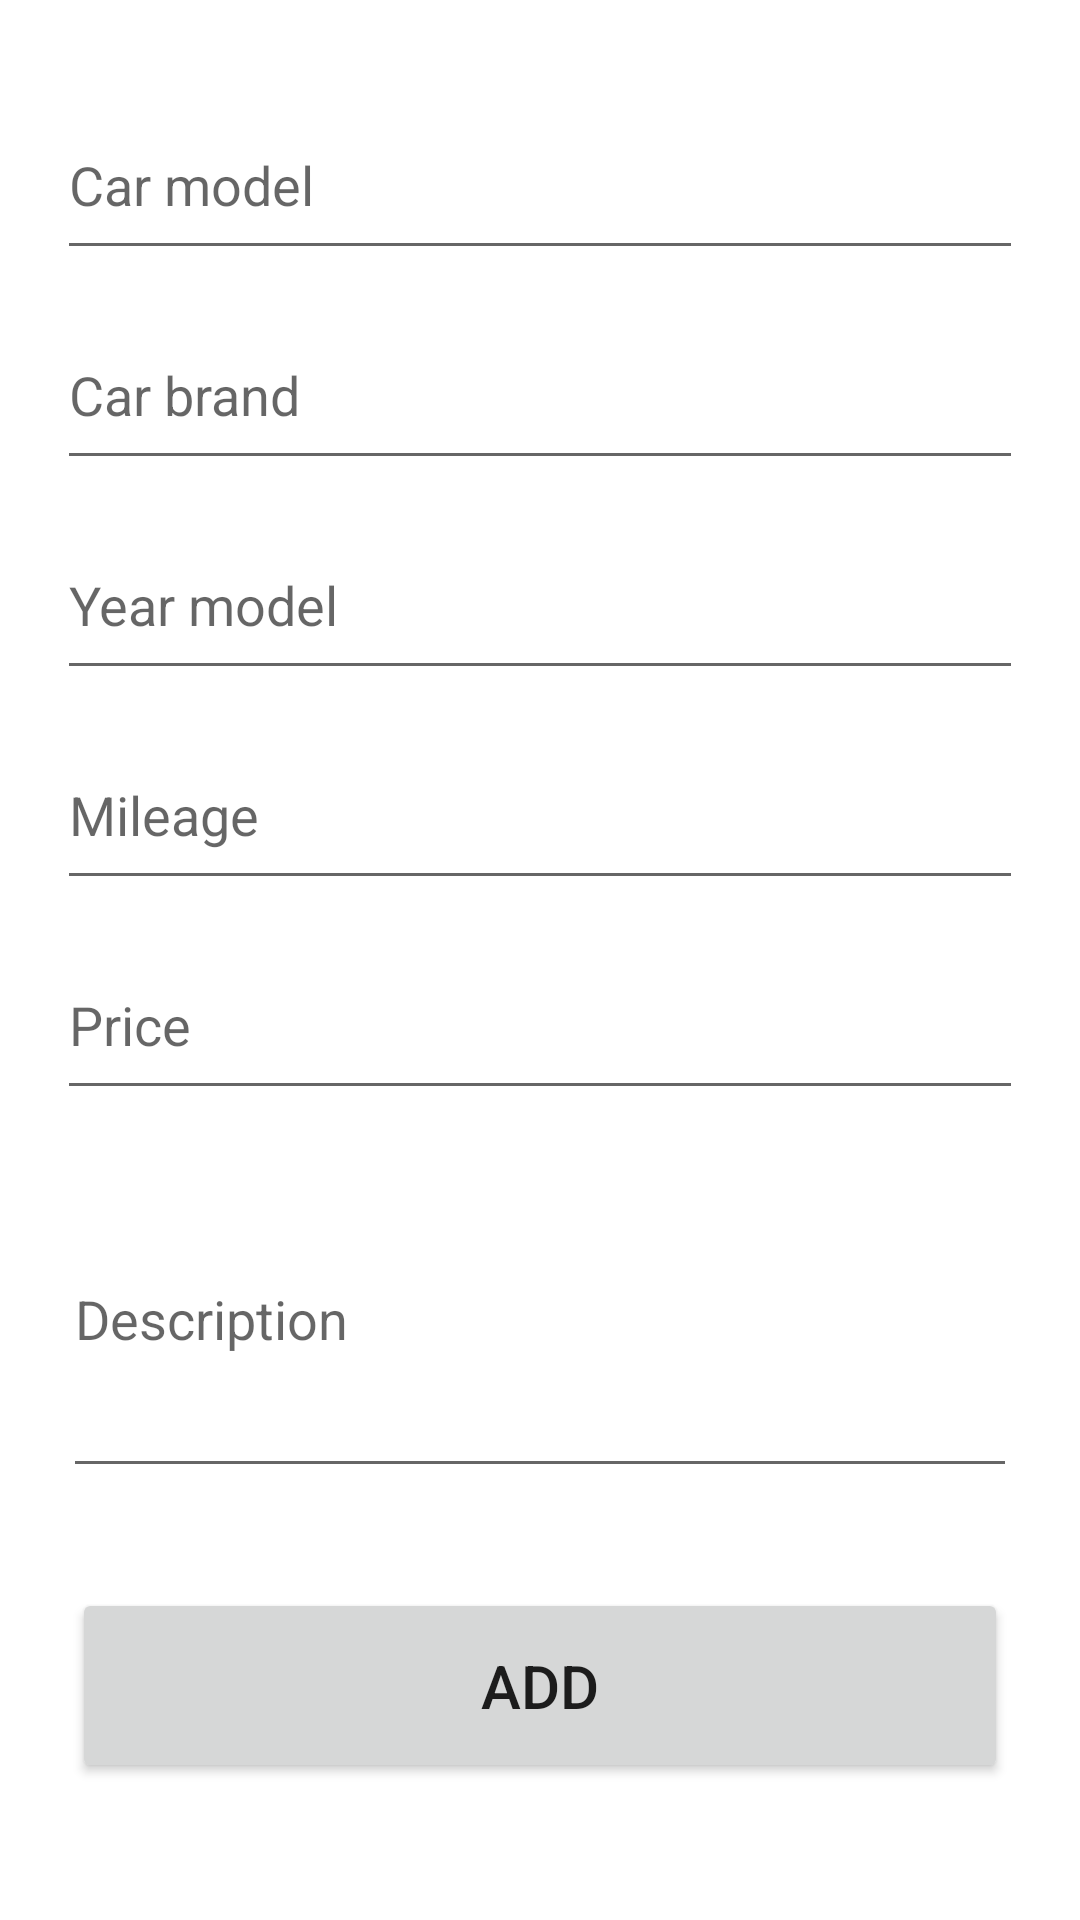

The Android layout XML behind this screen, and the referenced resources:
<!-- AndroidManifest.xml: application theme Theme.CarListing -->
<!-- res/layout/activity_add_car_activty.xml -->
<?xml version="1.0" encoding="utf-8"?>
<androidx.constraintlayout.widget.ConstraintLayout xmlns:android="http://schemas.android.com/apk/res/android"
    xmlns:app="http://schemas.android.com/apk/res-auto"
    xmlns:tools="http://schemas.android.com/tools"
    android:layout_width="match_parent"
    android:layout_height="match_parent"
    tools:context=".addCarActivty">

    <EditText
        android:id="@+id/car_model_box"
        android:layout_width="322dp"
        android:layout_height="60dp"
        android:layout_marginTop="30dp"
        android:ems="10"
        android:hint="Car model"
        android:inputType="textPersonName"
        app:layout_constraintEnd_toEndOf="parent"
        app:layout_constraintStart_toStartOf="parent"
        app:layout_constraintTop_toTopOf="parent" />

    <EditText
        android:id="@+id/car_brand_box"
        android:layout_width="322dp"
        android:layout_height="60dp"
        android:layout_marginTop="10dp"
        android:ems="10"
        android:hint="Car brand"
        android:inputType="textPersonName"
        app:layout_constraintEnd_toEndOf="parent"
        app:layout_constraintStart_toStartOf="parent"
        app:layout_constraintTop_toBottomOf="@+id/car_model_box" />

    <EditText
        android:id="@+id/year_model_box"
        android:layout_width="322dp"
        android:layout_height="60dp"
        android:layout_marginTop="10dp"
        android:ems="10"
        android:hint="Year model"
        android:inputType="textPersonName"
        app:layout_constraintEnd_toEndOf="parent"
        app:layout_constraintStart_toStartOf="parent"
        app:layout_constraintTop_toBottomOf="@+id/car_brand_box" />

    <EditText
        android:id="@+id/mileage_box"
        android:layout_width="322dp"
        android:layout_height="60dp"
        android:layout_marginTop="10dp"
        android:ems="10"
        android:hint="Mileage"
        android:inputType="textPersonName"
        app:layout_constraintEnd_toEndOf="parent"
        app:layout_constraintStart_toStartOf="parent"
        app:layout_constraintTop_toBottomOf="@+id/year_model_box" />

    <EditText
        android:id="@+id/price_box"
        android:layout_width="322dp"
        android:layout_height="60dp"
        android:layout_marginTop="10dp"
        android:ems="10"
        android:hint="Price"
        android:inputType="textPersonName"
        app:layout_constraintEnd_toEndOf="parent"
        app:layout_constraintStart_toStartOf="parent"
        app:layout_constraintTop_toBottomOf="@+id/mileage_box" />

    <EditText
        android:id="@+id/description_box"
        android:layout_width="318dp"
        android:layout_height="116dp"
        android:layout_marginTop="10dp"
        android:ems="10"
        android:hint="Description"
        android:inputType="textPersonName"
        app:layout_constraintEnd_toEndOf="parent"
        app:layout_constraintStart_toStartOf="parent"
        app:layout_constraintTop_toBottomOf="@+id/price_box" />

    <Button
        android:id="@+id/confirm_add_btn"
        android:layout_width="312dp"
        android:layout_height="65dp"
        android:layout_marginTop="30dp"
        android:onClick="onConfirmAddBtnClick"
        android:text="Add"
        android:textSize="20sp"
        app:layout_constraintBottom_toBottomOf="parent"
        app:layout_constraintEnd_toEndOf="parent"
        app:layout_constraintStart_toStartOf="parent"
        app:layout_constraintTop_toBottomOf="@+id/description_box"
        app:layout_constraintVertical_bias="0.07" />
</androidx.constraintlayout.widget.ConstraintLayout>
<!-- resources referenced by this layout -->
<resources>
  <style name="Theme.CarListing" parent="Theme.MaterialComponents.DayNight.DarkActionBar">
          
          <item name="colorPrimary">@color/purple_500</item>
          <item name="colorPrimaryVariant">@color/purple_700</item>
          <item name="colorOnPrimary">@color/white</item>
          
          <item name="colorSecondary">@color/teal_200</item>
          <item name="colorSecondaryVariant">@color/teal_700</item>
          <item name="colorOnSecondary">@color/black</item>
          
          <item name="android:statusBarColor">?attr/colorPrimaryVariant</item>
          
      </style>
  <color name="purple_500">#FF6200EE</color>
  <color name="purple_700">#FF3700B3</color>
  <color name="white">#FFFFFFFF</color>
  <color name="teal_200">#FF03DAC5</color>
  <color name="teal_700">#FF018786</color>
  <color name="black">#FF000000</color>
</resources>
